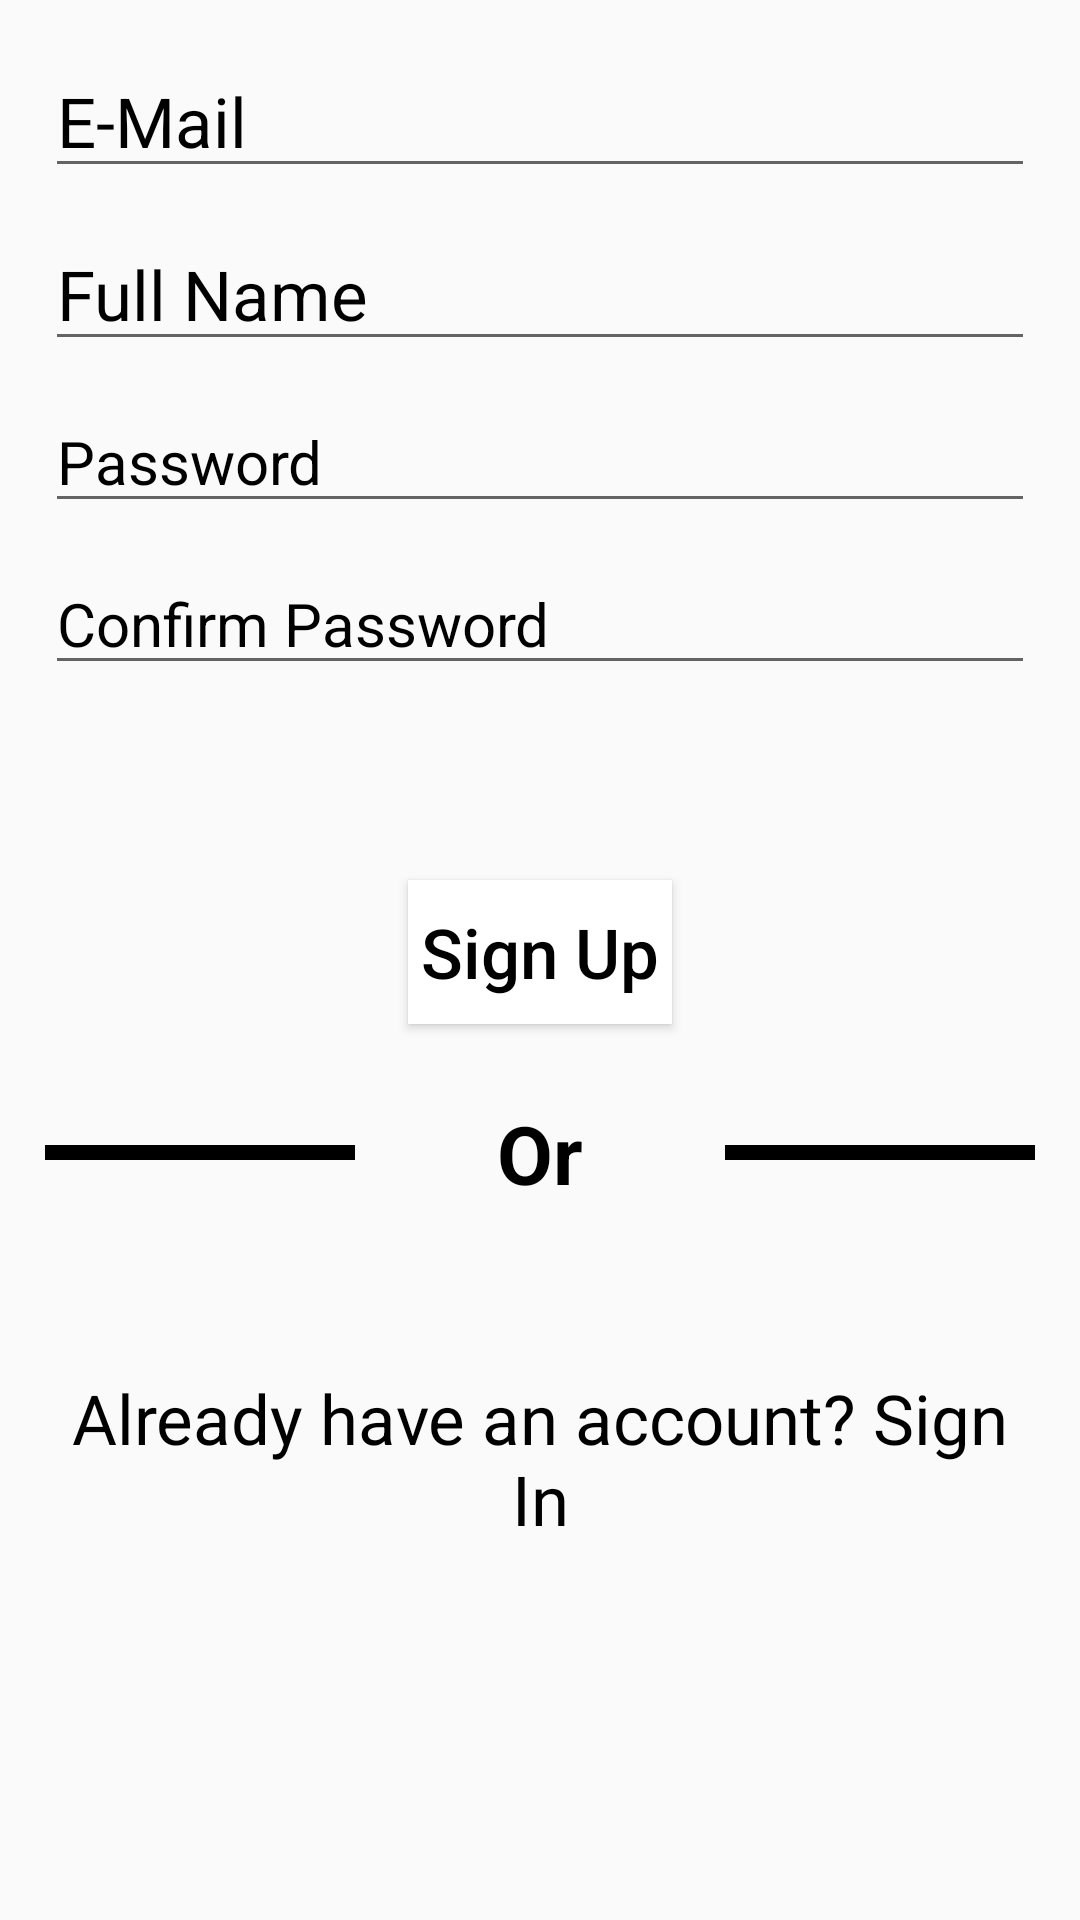

Here is an Android app screen rendered from its layout file. Give the layout XML and the strings, colors and styles it references.
<!-- AndroidManifest.xml: application theme Theme.ECommerce_Mall -->
<!-- res/layout/sign_up_fragment.xml -->
<?xml version="1.0" encoding="utf-8"?>
<layout xmlns:android="http://schemas.android.com/apk/res/android"
    xmlns:tools="http://schemas.android.com/tools">

    <data>

    </data>

    <LinearLayout
        android:layout_width="match_parent"
        android:layout_height="match_parent"
        tools:context=".user.register.SignUpFragment"
        android:orientation="vertical"
        >

        <LinearLayout
            android:layout_width="match_parent"
            android:layout_height="wrap_content"
            android:orientation="vertical"
            android:layout_marginBottom="30dp"
            android:layout_marginStart="10dp"
            android:layout_marginEnd="10dp"
            android:layout_marginTop="10dp"
            >

        <EditText
            android:id="@+id/edit_email_sign_up_user"
            android:layout_width="match_parent"
            android:layout_height="wrap_content"
            android:hint="E-Mail"
            android:textColorHint="@color/black"
            android:textColor="@color/black"
            android:textSize="23sp"
            android:textAllCaps="false"
            android:layout_margin="5dp"
            android:inputType="textEmailAddress"
            />

        <EditText
            android:id="@+id/edit_full_name_sign_up_user"
            android:layout_width="match_parent"
            android:layout_height="wrap_content"
            android:hint="Full Name"
            android:textColorHint="@color/black"
            android:textColor="@color/black"
            android:textSize="23sp"
            android:textAllCaps="false"
            android:layout_margin="5dp"
            android:inputType="textPersonName"
            />

        <EditText
            android:id="@+id/edit_password_sign_up_user"
            android:layout_width="match_parent"
            android:layout_height="wrap_content"
            android:hint="Password"
            android:textColorHint="@color/black"
            android:textColor="@color/black"
            android:textSize="20sp"
            android:textAllCaps="false"
            android:layout_margin="5dp"
            android:inputType="textPassword"
            />

        <EditText
            android:id="@+id/edit_confirm_password_sign_up_user"
            android:layout_width="match_parent"
            android:layout_height="wrap_content"
            android:hint="Confirm Password"
            android:textColorHint="@color/black"
            android:textColor="@color/black"
            android:textSize="20sp"
            android:textAllCaps="false"
            android:layout_margin="5dp"
            android:inputType="textPassword"
            />

        </LinearLayout>

        <Button
            android:id="@+id/btn_sign_up_user"
            android:layout_width="wrap_content"
            android:layout_height="wrap_content"
            android:text="Sign Up"
            android:textSize="23sp"
            android:textColor="@color/black"
            android:textAllCaps="false"
            android:background="@color/white"
            android:layout_gravity="center"
            android:layout_marginTop="30dp"
            android:layout_marginBottom="10dp"
            />

        <LinearLayout
            android:layout_width="match_parent"
            android:layout_height="wrap_content"
            android:orientation="horizontal"
            android:layout_marginTop="10dp"
            android:layout_marginEnd="10dp"
            android:layout_marginStart="10dp"
            android:layout_marginBottom="20dp"
            android:gravity="center"
            >

            <View
                android:layout_width="0dp"
                android:layout_height="5dp"
                android:layout_weight="1"
                android:background="@color/black"
                android:layout_margin="5dp"
                />

            <TextView
                android:layout_width="0dp"
                android:layout_height="wrap_content"
                android:layout_weight="1"
                android:text="Or"
                android:textSize="27sp"
                android:textColor="@color/black"
                android:textStyle="bold"
                android:gravity="center"
                android:layout_margin="5dp"
                />

            <View
                android:layout_width="0dp"
                android:layout_height="5dp"
                android:layout_weight="1"
                android:background="@color/black"
                android:layout_margin="5dp"
                />

        </LinearLayout>


        <TextView
            android:id="@+id/txt_sign_in_user"
            android:layout_width="match_parent"
            android:layout_height="wrap_content"
            android:text="Already have an account? Sign In"
            android:textSize="23sp"
            android:textColor="@color/black"
            android:gravity="center"
            android:layout_marginTop="20dp"
            android:layout_marginEnd="10dp"
            android:layout_marginStart="10dp"
            android:padding="10dp"
            />

    </LinearLayout>

</layout>
<!-- resources referenced by this layout -->
<resources>
  <style name="Theme.ECommerce_Mall" parent="Theme.AppCompat.DayNight.NoActionBar">
          
          <item name="colorSecondary">@color/teal_200</item>
          <item name="colorSecondaryVariant">@color/teal_700</item>
          
          <item name="android:statusBarColor" tools:targetApi="l">?attr/colorPrimaryVariant</item>
          
      </style>
  <!-- not gathered from this repository: default colours our renderer supplied (Android Studio template values) -->
  <color name="teal_200">#FF03DAC5</color>
  <color name="teal_700">#FF018786</color>
  <color name="black">#FF000000</color>
  <color name="white">#FFFFFFFF</color>
</resources>
